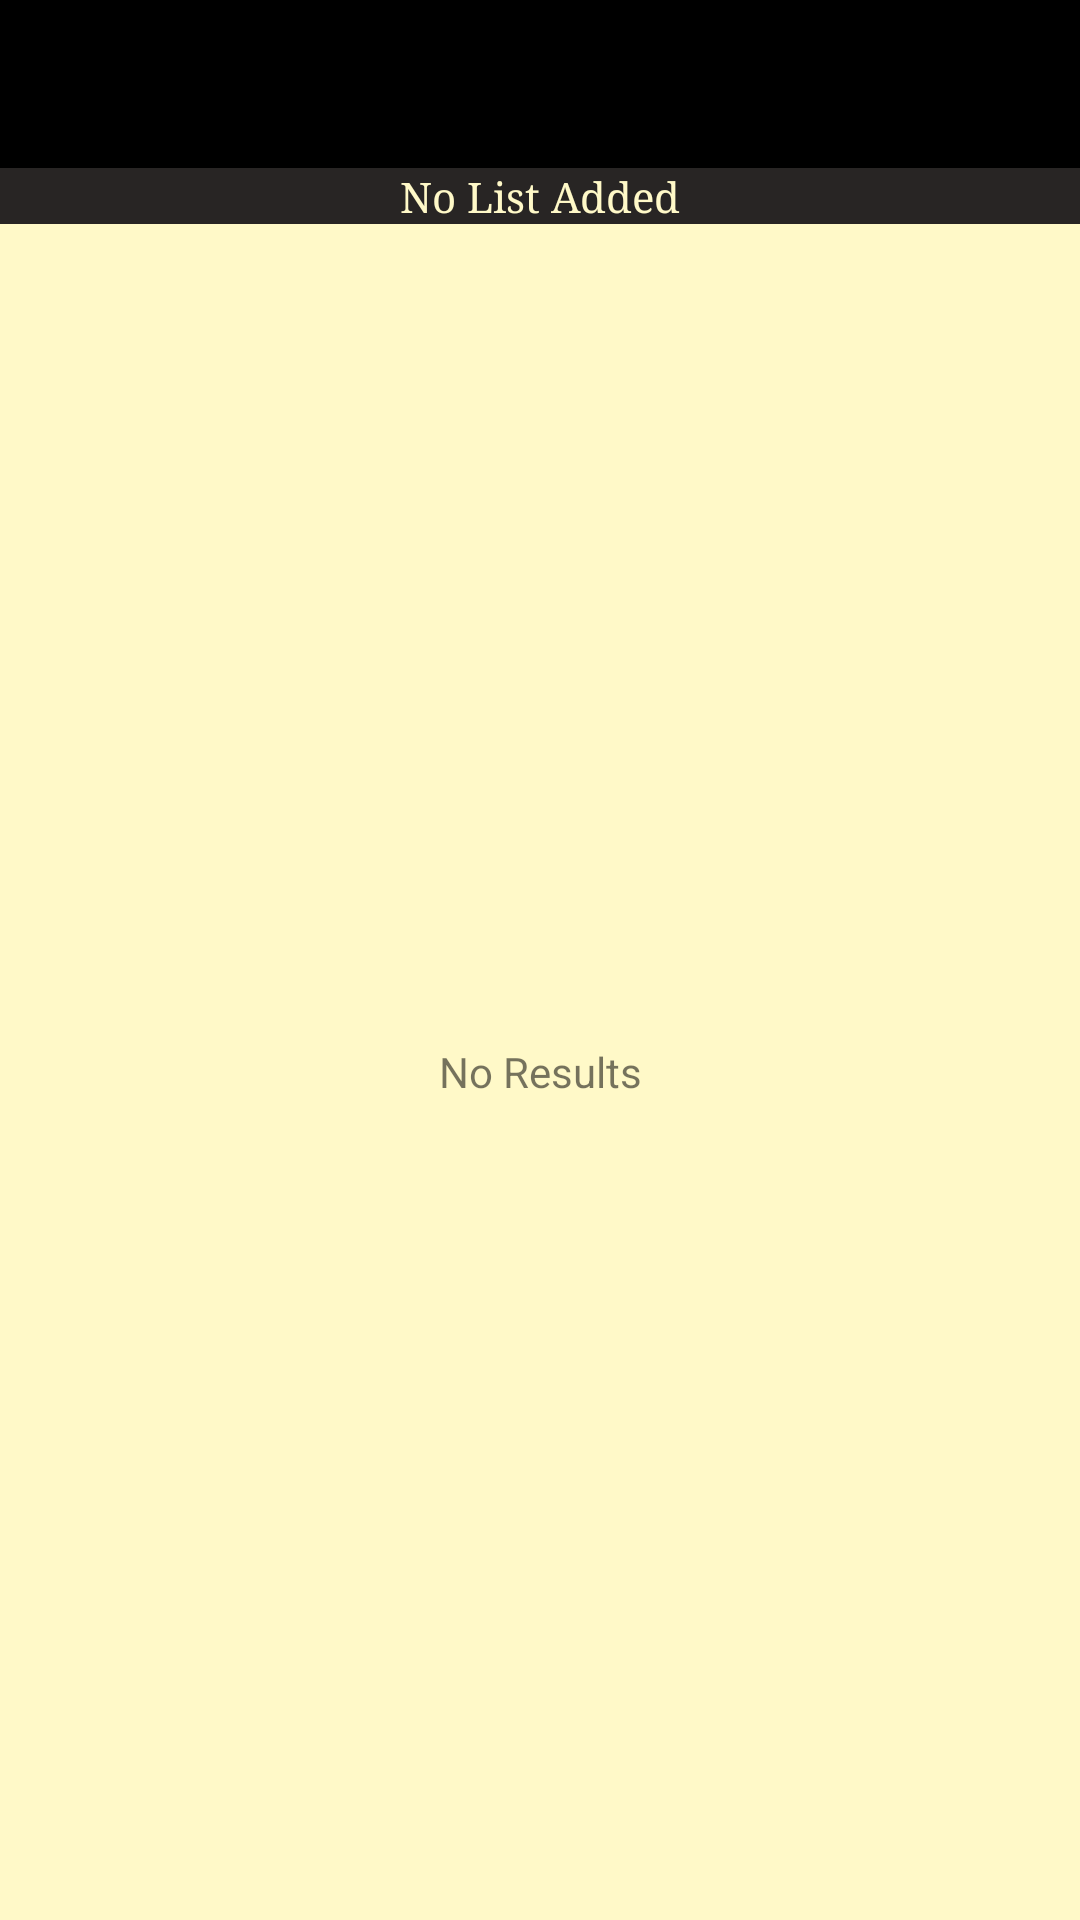

Layout XML and referenced resources for this Android screen:
<!-- AndroidManifest.xml: application theme AppTheme -->
<!-- res/layout/activity_main.xml -->
<?xml version="1.0" encoding="utf-8"?>
<RelativeLayout xmlns:android="http://schemas.android.com/apk/res/android"
    xmlns:tools="http://schemas.android.com/tools"
    android:layout_width="match_parent"
    android:layout_height="match_parent"
    android:fitsSystemWindows="true"
    android:background="@color/colorPrimary"
    tools:context="com.example.narayan.simpletodo.MainActivity">

    <include
        layout="@layout/toolbar_primary"
        android:layout_width="match_parent"
        android:layout_height="wrap_content"/>

    <TextView
        android:id="@+id/currListLabel"
        android:text="No List Added"
        android:layout_height="wrap_content"
        android:layout_width="match_parent"
        android:background="@color/toolbarGrey"
        android:fontFamily="serif"
        android:textSize="14sp"
        android:textColor="@color/backgroundYellow"
        android:gravity="center"
        android:layout_below="@+id/toolbar"
        />

    <ListView
        android:id="@+id/lvItems"
        android:layout_width="match_parent"
        android:layout_height="match_parent"
        android:layout_alignParentEnd="true"
        android:layout_alignParentRight="true"
        android:layout_below="@+id/currListLabel"
        android:background="@color/backgroundYellow"
        android:layout_margin="5dp"
        android:layout_alignParentBottom="true"/>

    <TextView android:id="@+id/emptyView"
        android:layout_width="match_parent"
        android:layout_height="match_parent"
        android:background="@color/backgroundYellow"
        android:gravity="center"
        android:text="No Results"
        android:layout_alignParentBottom="true"
        android:layout_alignParentLeft="true"
        android:layout_alignParentStart="true"
        android:layout_below="@+id/currListLabel"/>


</RelativeLayout>
<!-- res/layout/toolbar_primary.xml (included above) -->
<?xml version="1.0" encoding="utf-8"?>
<android.support.v7.widget.Toolbar android:id="@+id/toolbar"
    android:minHeight="?attr/actionBarSize"
    android:layout_width="match_parent"
    android:layout_height="wrap_content"
    app:titleTextColor="@android:color/white"
    android:background="?attr/colorPrimary"
    xmlns:android="http://schemas.android.com/apk/res/android"
    xmlns:app="http://schemas.android.com/apk/res-auto">
</android.support.v7.widget.Toolbar>
<!-- resources referenced by this layout -->
<resources>
  <color name="backgroundYellow">#FFF9C8</color>
  <color name="colorPrimary">#000000</color>
  <color name="toolbarGrey">#282524</color>
  <style name="AppTheme" parent="Theme.AppCompat.Light.NoActionBar">
          
          <item name="colorPrimary">@color/colorPrimary</item>
      </style>
</resources>
